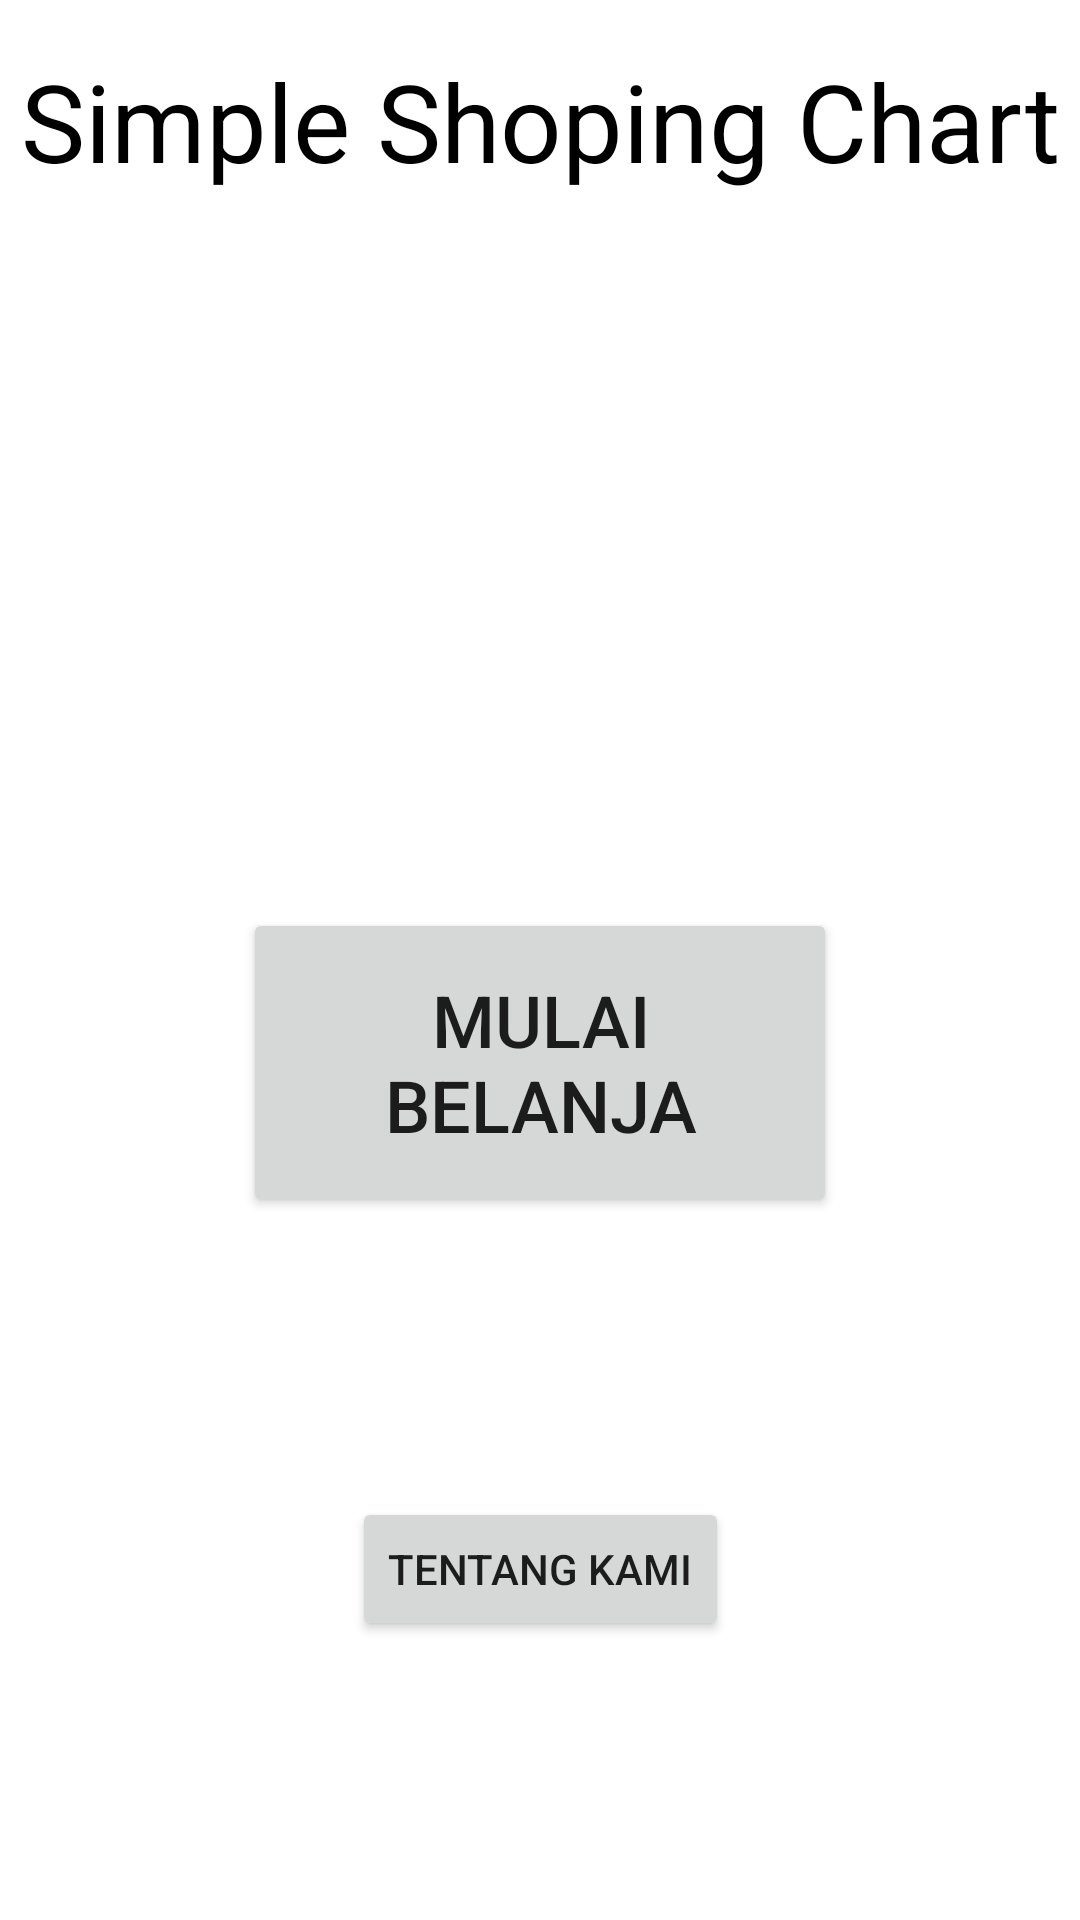

Layout XML and referenced resources for this Android screen:
<!-- AndroidManifest.xml: application theme Theme.FiveActivity -->
<!-- res/layout/activity_main.xml -->
<?xml version="1.0" encoding="utf-8"?>
<androidx.constraintlayout.widget.ConstraintLayout xmlns:android="http://schemas.android.com/apk/res/android"
    xmlns:app="http://schemas.android.com/apk/res-auto"
    xmlns:tools="http://schemas.android.com/tools"
    android:layout_width="match_parent"
    android:layout_height="match_parent"
    tools:context=".MainActivity">

    <Button
        android:id="@+id/buttonBelanja"
        android:layout_width="198dp"
        android:layout_height="103dp"
        android:layout_marginTop="4dp"
        android:padding="16dp"
        android:text="@string/mulai_belanja"
        android:textSize="24sp"
        app:layout_constraintBottom_toBottomOf="parent"
        app:layout_constraintEnd_toEndOf="parent"
        app:layout_constraintStart_toStartOf="parent"
        app:layout_constraintTop_toBottomOf="@+id/Header"
        android:onClick="LaunchMenuBelanja"
        />

    <TextView
        android:id="@+id/Header"
        android:layout_width="wrap_content"
        android:layout_height="wrap_content"
        android:layout_marginTop="16dp"
        android:text="@string/simple_shoping_chart"
        android:textColor="@color/black"
        android:textSize="36sp"
        app:layout_constraintEnd_toEndOf="parent"
        app:layout_constraintStart_toStartOf="parent"
        app:layout_constraintTop_toTopOf="parent" />

    <Button
        android:id="@+id/buttonAboutUs"
        android:layout_width="wrap_content"
        android:layout_height="wrap_content"
        android:text="@string/tentang_kami"
        app:layout_constraintBottom_toBottomOf="parent"
        app:layout_constraintEnd_toEndOf="parent"
        app:layout_constraintStart_toStartOf="parent"
        app:layout_constraintTop_toBottomOf="@+id/buttonBelanja"
        android:onClick="LaunchKelompokActivity"/>

</androidx.constraintlayout.widget.ConstraintLayout>
<!-- resources referenced by this layout -->
<resources>
  <string name="mulai_belanja">Mulai Belanja</string>
  <string name="simple_shoping_chart">Simple Shoping Chart</string>
  <string name="tentang_kami">Tentang Kami</string>
  <style name="Theme.FiveActivity" parent="Theme.MaterialComponents.DayNight.DarkActionBar">
          
          <item name="colorPrimary">@color/black</item>
          <item name="colorPrimaryVariant">@color/black</item>
          <item name="colorOnPrimary">@color/white</item>
          
          <item name="colorSecondary">@color/teal_200</item>
          <item name="colorSecondaryVariant">@color/teal_700</item>
          <item name="colorOnSecondary">@color/black</item>
          
          <item name="android:statusBarColor" tools:targetApi="l">?attr/colorPrimaryVariant</item>
          
      </style>
  <!-- not gathered from this repository: default colours our renderer supplied (Android Studio template values) -->
  <color name="teal_200">#FF03DAC5</color>
  <color name="teal_700">#FF018786</color>
  <color name="black">#FF000000</color>
  <color name="white">#FFFFFFFF</color>
</resources>
